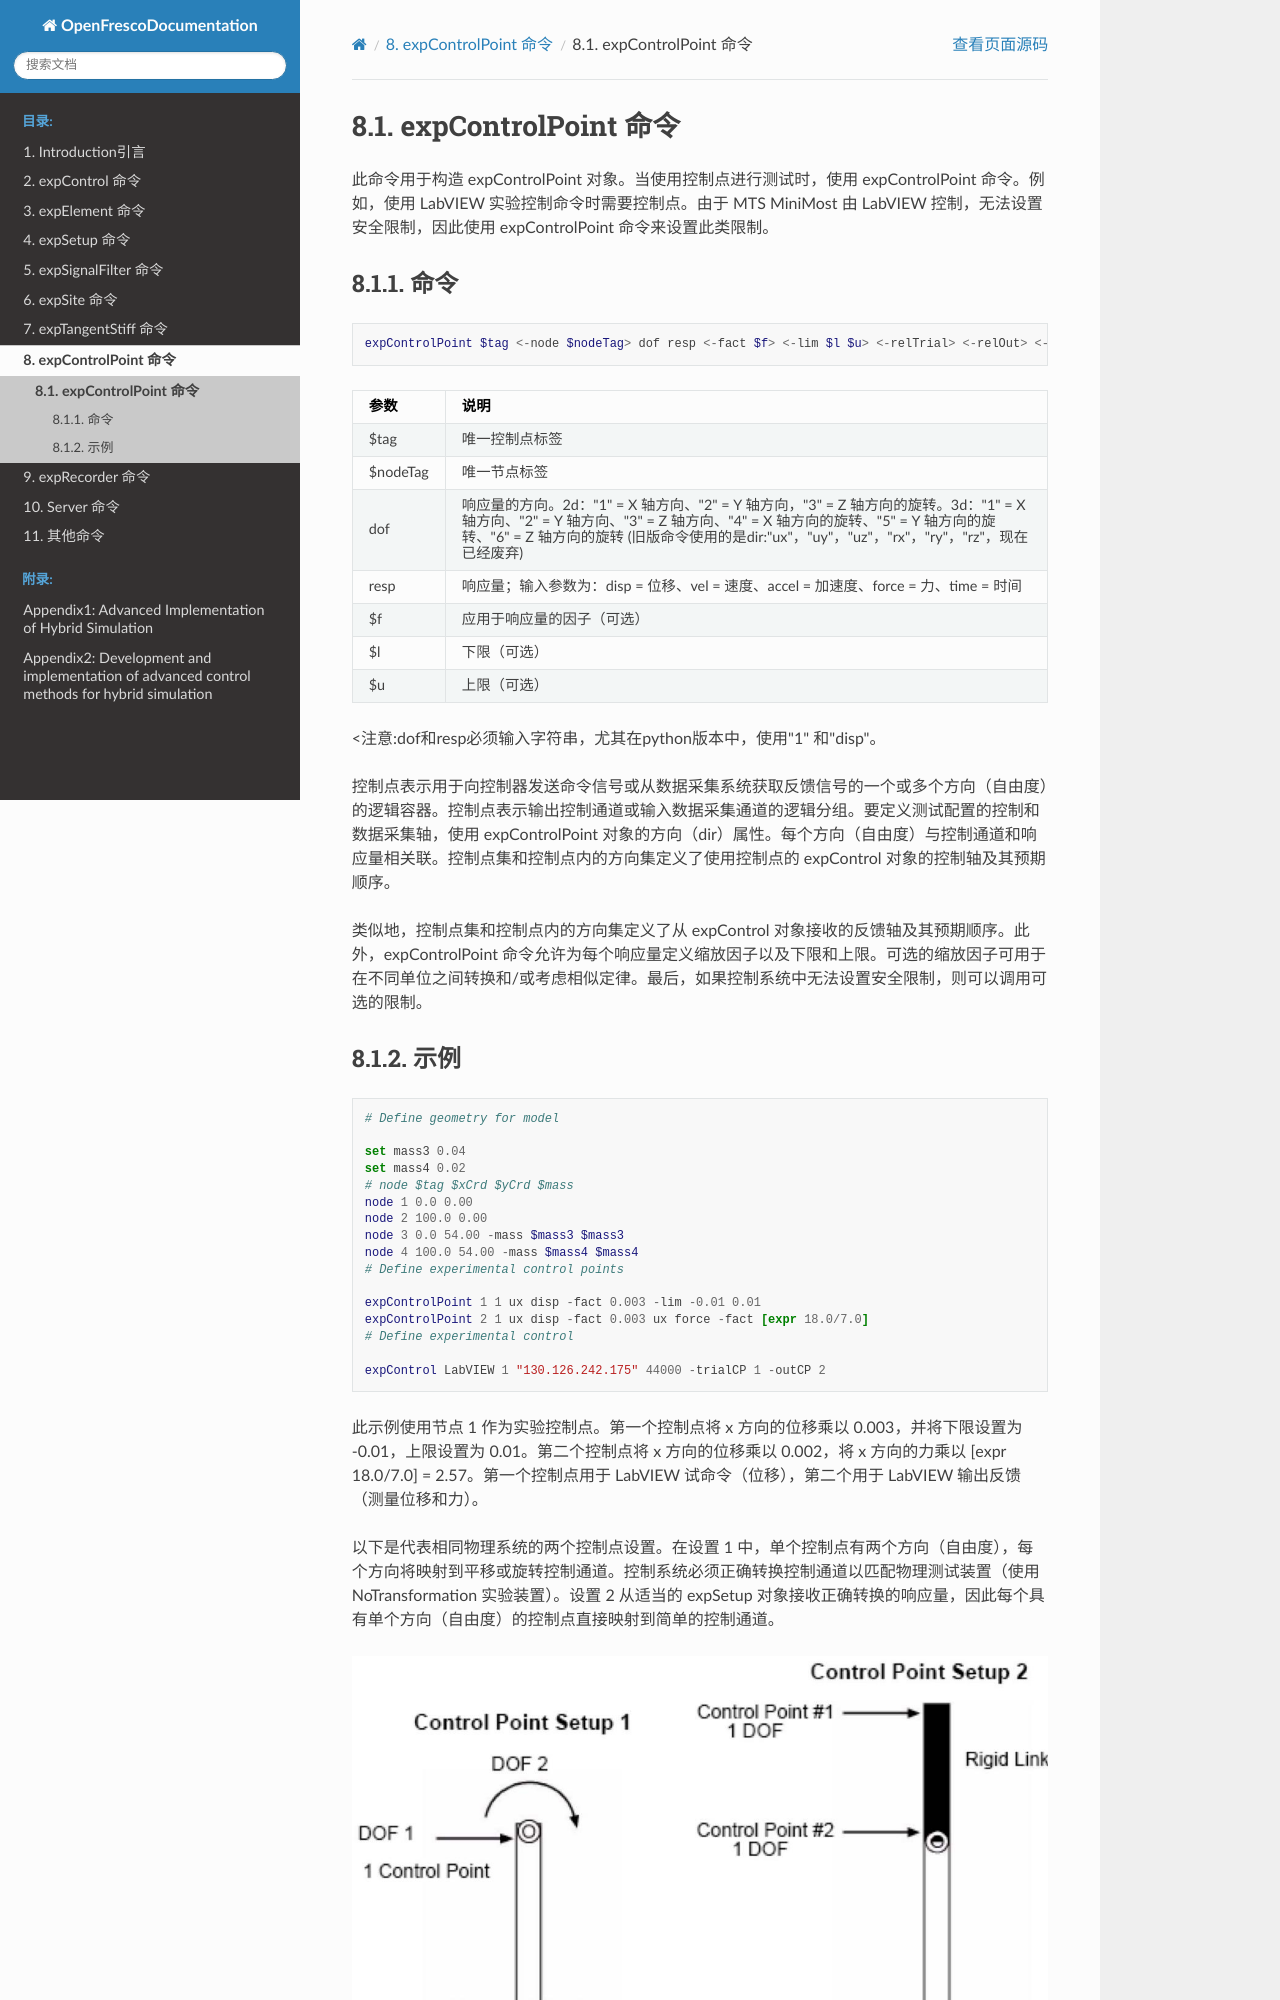

repository: zxh804159854/OpenFrescoDocumentation · page: expControlPoint/expControlPoint.html · generator: sphinx

#  expControlPoint 命令

此命令用于构造 expControlPoint 对象。当使用控制点进行测试时，使用 expControlPoint 命令。例如，使用 LabVIEW 实验控制命令时需要控制点。由于 MTS MiniMost 由 LabVIEW 控制，无法设置安全限制，因此使用 expControlPoint 命令来设置此类限制。

## 命令

```tcl
expControlPoint $tag <-node $nodeTag> dof resp <-fact $f> <-lim $l $u> <-relTrial> <-relOut> <-relCtrl> <-relDaq>
```

| 参数 | 说明 |
|:----|:-----|
| $tag | 唯一控制点标签 |
| $nodeTag | 唯一节点标签 |
| dof | 响应量的方向。2d："1" = X 轴方向、"2" = Y 轴方向，"3" = Z 轴方向的旋转。3d："1" = X 轴方向、"2" = Y 轴方向、"3" = Z 轴方向、"4" = X 轴方向的旋转、"5" = Y 轴方向的旋转、"6" = Z 轴方向的旋转 (旧版命令使用的是dir:"ux"，"uy"，"uz"，"rx"，"ry"，"rz"，现在已经废弃)|
| resp | 响应量；输入参数为：disp = 位移、vel = 速度、accel = 加速度、force = 力、time = 时间 |
| $f | 应用于响应量的因子（可选） |
| $l | 下限（可选） |
| $u | 上限（可选） |

<注意:dof和resp必须输入字符串，尤其在python版本中，使用"1" 和"disp"。

控制点表示用于向控制器发送命令信号或从数据采集系统获取反馈信号的一个或多个方向（自由度）的逻辑容器。控制点表示输出控制通道或输入数据采集通道的逻辑分组。要定义测试配置的控制和数据采集轴，使用 expControlPoint 对象的方向（dir）属性。每个方向（自由度）与控制通道和响应量相关联。控制点集和控制点内的方向集定义了使用控制点的 expControl 对象的控制轴及其预期顺序。

类似地，控制点集和控制点内的方向集定义了从 expControl 对象接收的反馈轴及其预期顺序。此外，expControlPoint 命令允许为每个响应量定义缩放因子以及下限和上限。可选的缩放因子可用于在不同单位之间转换和/或考虑相似定律。最后，如果控制系统中无法设置安全限制，则可以调用可选的限制。
